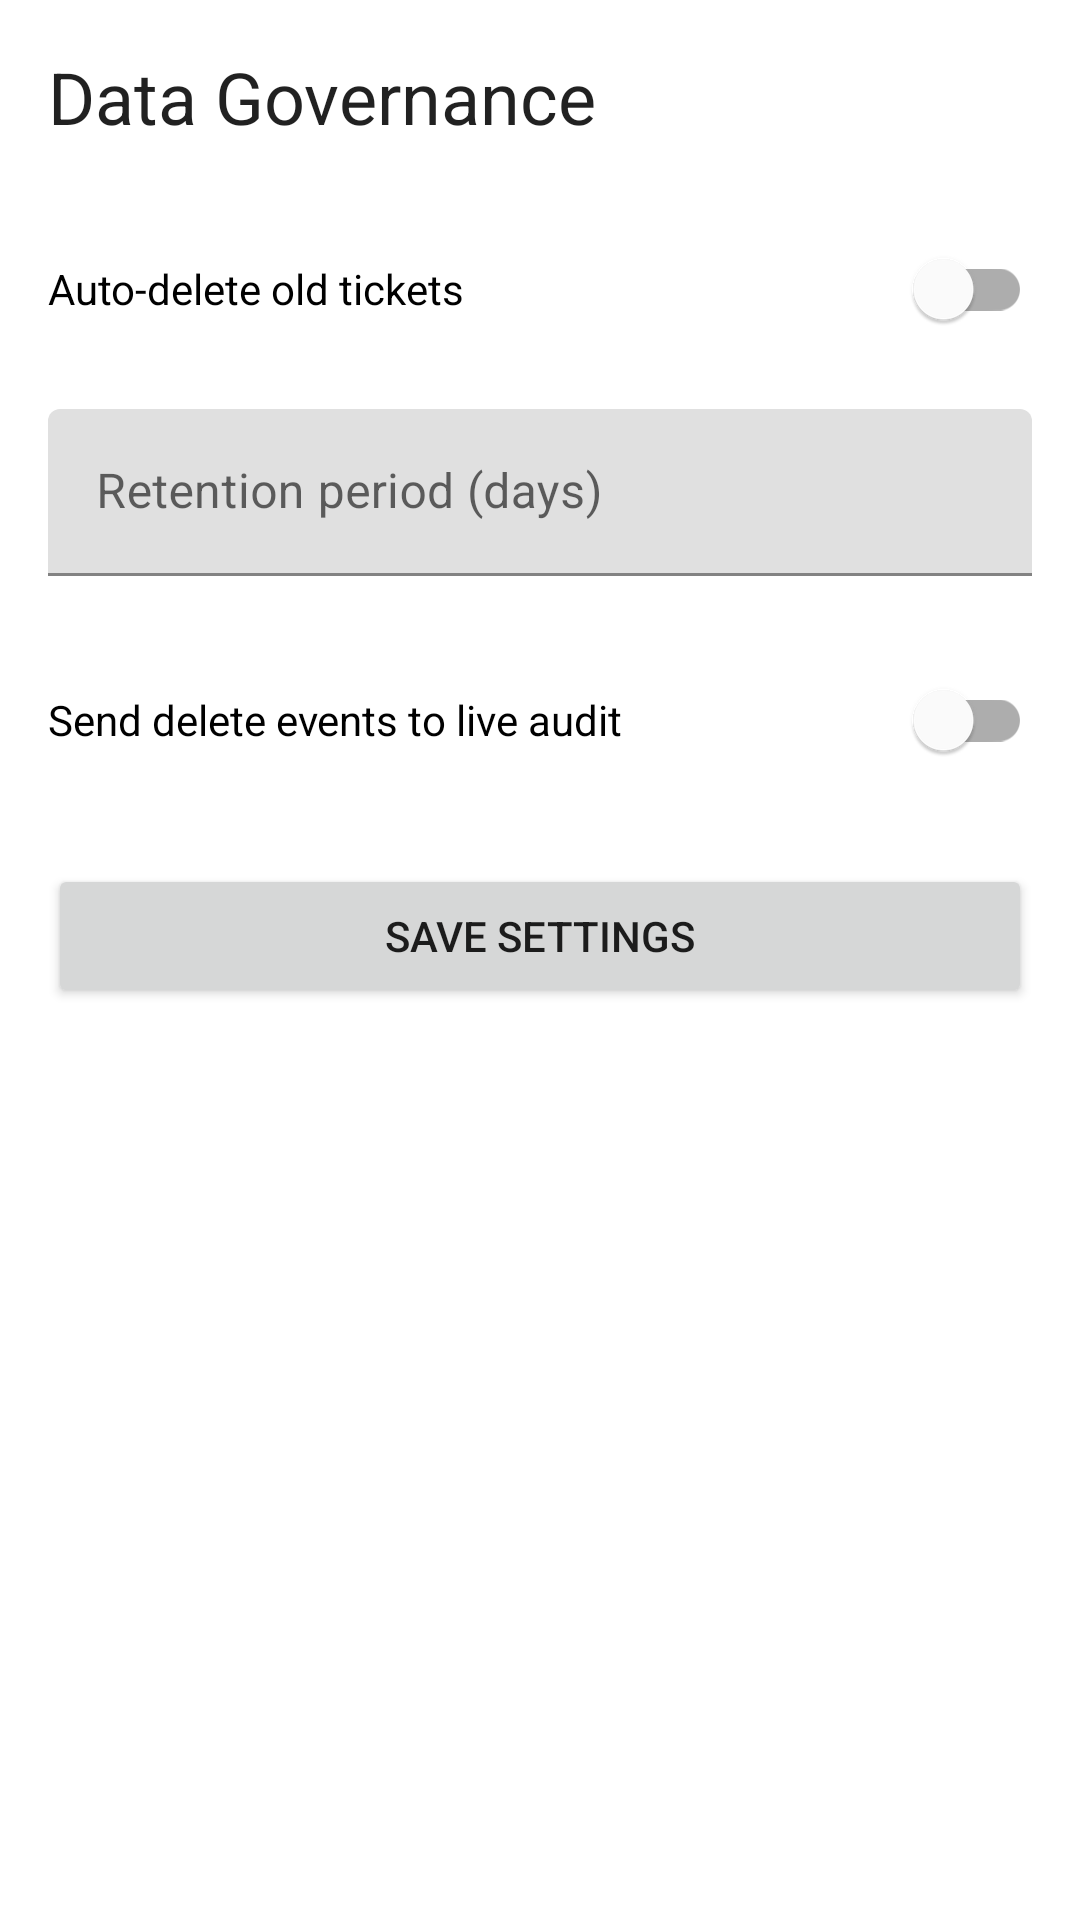

Produce the Android XML layout that renders to this screen, including the resource entries it uses.
<!-- AndroidManifest.xml: application theme Theme.ParkMate -->
<!-- res/layout/fragment_data_governance.xml -->
<?xml version="1.0" encoding="utf-8"?>
<LinearLayout xmlns:android="http://schemas.android.com/apk/res/android"
    xmlns:app="http://schemas.android.com/apk/res-auto"
    android:layout_width="match_parent"
    android:layout_height="match_parent"
    android:orientation="vertical"
    android:padding="16dp">

    <TextView
        android:layout_width="match_parent"
        android:layout_height="wrap_content"
        android:text="@string/admin_title_data_governance"
        android:textAppearance="@style/TextAppearance.MaterialComponents.Headline5"
        android:layout_marginBottom="24dp" />

    <com.google.android.material.switchmaterial.SwitchMaterial
        android:id="@+id/auto_delete_switch"
        android:layout_width="match_parent"
        android:layout_height="wrap_content"
        android:text="@string/label_auto_delete_old_items"
        android:layout_marginBottom="16dp" />

    <com.google.android.material.textfield.TextInputLayout
        android:id="@+id/retention_period_input_layout"
        android:layout_width="match_parent"
        android:layout_height="wrap_content"
        android:hint="@string/label_retention_period_days"
        android:layout_marginBottom="24dp"
        app:helperTextEnabled="true">

        <com.google.android.material.textfield.TextInputEditText
            android:id="@+id/retention_period_edit_text"
            android:layout_width="match_parent"
            android:layout_height="wrap_content"
            android:inputType="number"
            android:maxLength="4" />
    </com.google.android.material.textfield.TextInputLayout>
    
    <com.google.android.material.switchmaterial.SwitchMaterial
        android:id="@+id/audit_deletion_switch"
        android:layout_width="match_parent"
        android:layout_height="wrap_content"
        android:text="@string/label_audit_deletion_events"
        android:layout_marginBottom="24dp" />

    <Button
        android:id="@+id/save_governance_button"
        android:layout_width="match_parent"
        android:layout_height="wrap_content"
        android:text="@string/button_save_settings" />

</LinearLayout>
<!-- resources referenced by this layout -->
<resources>
  <string name="admin_title_data_governance">Data Governance</string>
  <string name="button_save_settings">Save Settings</string>
  <string name="label_audit_deletion_events">Send delete events to live audit</string>
  <string name="label_auto_delete_old_items">Auto-delete old tickets</string>
  <string name="label_retention_period_days">Retention period (days)</string>
  <style name="Theme.ParkMate" parent="Theme.MaterialComponents.DayNight.DarkActionBar">
          
          <item name="colorPrimary">@color/purple_500</item>
          <item name="colorPrimaryVariant">@color/purple_700</item>
          <item name="colorOnPrimary">@color/white</item>
          
          <item name="colorSecondary">@color/teal_200</item>
          <item name="colorSecondaryVariant">@color/teal_700</item>
          <item name="colorOnSecondary">@color/black</item>
          
          <item name="android:statusBarColor">?attr/colorPrimaryVariant</item>
          
      </style>
  <!-- not gathered from this repository: default colours our renderer supplied (Android Studio template values) -->
  <color name="purple_500">#FF6200EE</color>
  <color name="purple_700">#FF3700B3</color>
  <color name="teal_200">#FF03DAC5</color>
  <color name="teal_700">#FF018786</color>
  <color name="black">#FF000000</color>
  <color name="white">#FFFFFFFF</color>
</resources>
